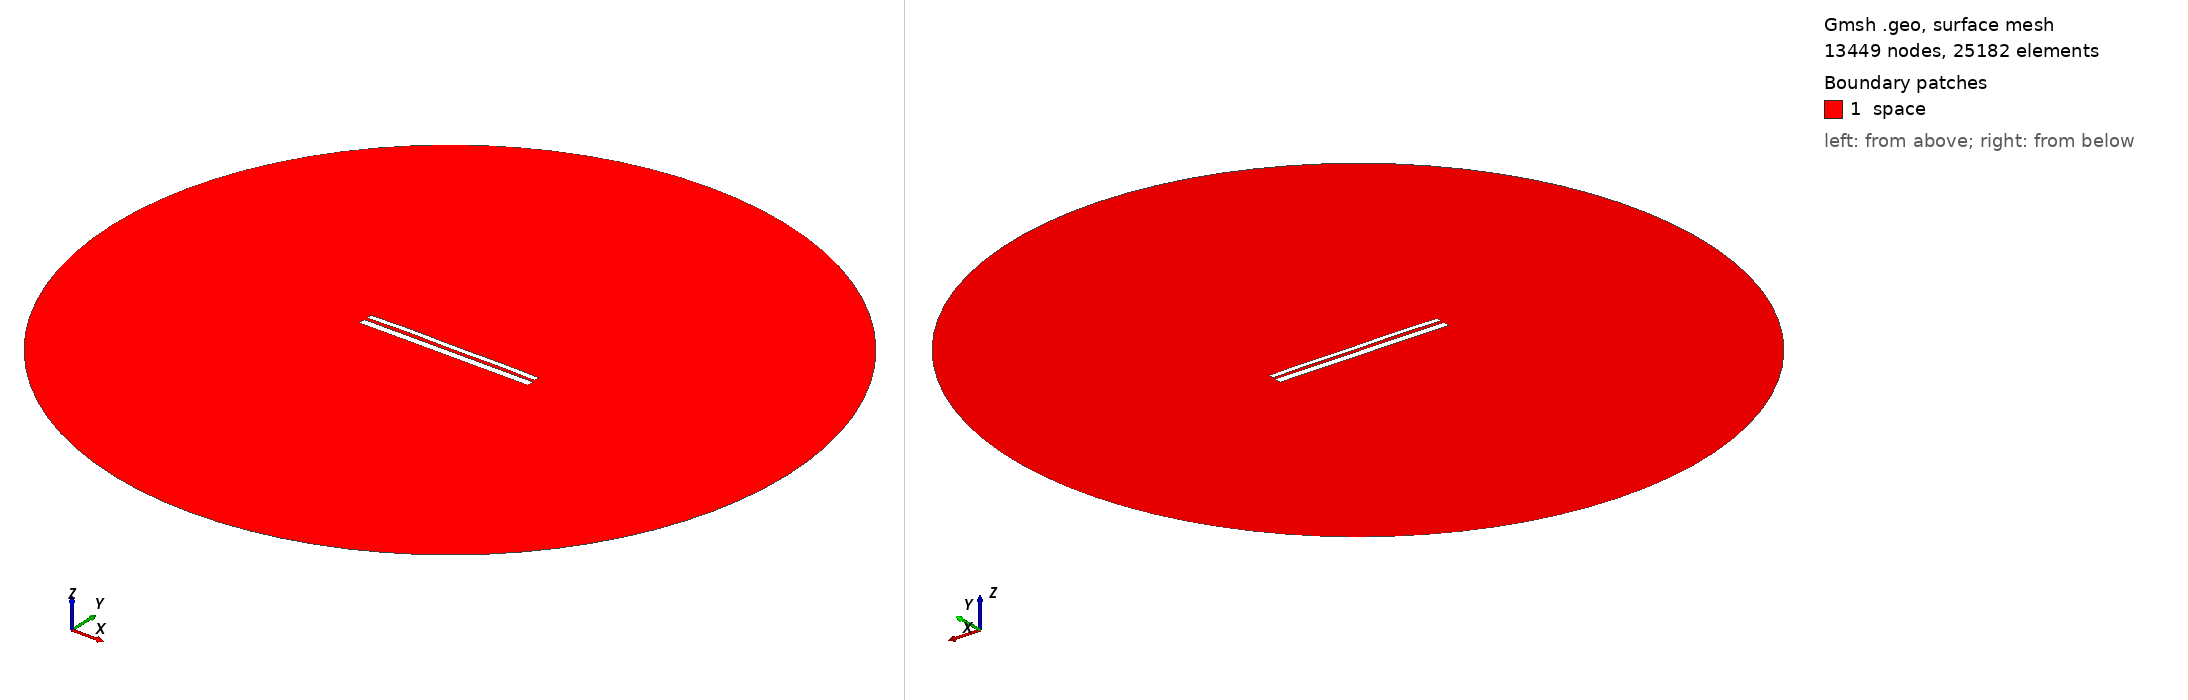

Gmsh geometry script, surface-meshed: 13449 nodes, 25182 surface elements. Boundary patches (legend numbers): 1 space. Left view from above one corner, right view from below the opposite corner. Legend entries are the model's physical surfaces. The drawing asked Gmsh for element sizes between 1% and 20% of the model's largest extent; the script's own settings can give other sizes.

=== 9745.geo (drawn) ===
//---------------------------------------
// Geometry kernel
//---------------------------------------

SetFactory("OpenCASCADE");



//---------------------------------------
// Parameters of the geometry
//---------------------------------------

// Overetch of the upper plate
overetch = 0.375;

// Distance between the plates
distance = 1.5;

// Discretization over the x axis (for the deformation)
nx = 50; 

// Length of the plate
L = 100 - overetch; 

// Number of modes
n = 4; 

// 1st mode coefficient
coeff(1) = 0.0;
beta(1) = 0.596864 * 3.1415926535 / L;

// 2nd mode coefficient
coeff(2) = 0.15;
beta(2) = 1.49418 * 3.1415926535 / L;

// 3rd mode coefficient
coeff(3) = 0.07499999999999998;
beta(3) = 2.50025 * 3.1415926535 / L;

// 4th mode coefficient
coeff(4) = 0.15;
beta(4) = 3.49999 * 3.1415926535 / L;



//---------------------------------------
// Upper plate (deformed rectangle)
//---------------------------------------

// Coordiantes of the upper plate
xmin = -50;
xmax = 50 - overetch;

// Height of the upper plate
yheight = 4 - 2 * overetch;

// Indexes of the points
UpperID[] = {};
LowerID[] = {};
LeftID[] = {};
RightID[] = {};

// Point index
p = 1;

// Horizontal edges
For i In {1:nx}
    x = xmin + (i-1)*(xmax - xmin)/(nx-1);

    y_bottom = distance / 2 + overetch;
    For j In {1:n}
        C = (Cosh(beta(j)*L) + Cos(beta(j)*L)) / (Sinh(beta(j)*L) + Sin(beta(j)*L));
        y_bottom  = y_bottom + coeff(j) * (Cosh(beta(j)*(x+50)) - Cos(beta(j)*(x+50)) - C * (Sinh(beta(j)*(x+50)) - Sin(beta(j)*(x+50))));
    EndFor

    y_top = y_bottom + yheight;

    Point(p) = {x, y_top, 0, 1.0};
    UpperID[i] = p;
    p = p + 1;

    Point(p) = {x, y_bottom, 0, 1.0};
    LowerID[i] = p;
    p = p + 1;
EndFor

// Create point lists
UpperPts[] = {}; LowerPts[] = {};
For i In {1:nx}
  UpperPts[] += {UpperID[i]};
  LowerPts[] += {LowerID[i]};
EndFor

// Build splines
Spline(1) = {UpperPts[]};
Spline(2) = {LowerPts[]};
Line(3) = {LowerPts[nx-1], UpperPts[nx-1]};
Line(4) = {LowerPts[0], UpperPts[0]};

// Build the plane surface
Curve Loop(1) = {2, 3, -1, -4};
Plane Surface(1) = {1};



//---------------------------------------
// Lower plate (rectangle)
//---------------------------------------

// Vertices
Point(1001) = {-50, -1, 0, 1.0};
Point(1002) = { 50, -1, 0, 1.0};
Point(1003) = { 50,  -5, 0, 1.0};
Point(1004) = {-50,  -5, 0, 1.0};

// Edges
Line(5) = {1001, 1002};
Line(6) = {1002, 1003};
Line(7) = {1003, 1004};
Line(8) = {1004, 1001};

// Plane surface
Line Loop(2) = {5, 6, 7, 8};
Plane Surface(2) = {2}; 



//---------------------------------------
// Outer (fictious) boundary
//---------------------------------------

// Points
Point(1005) = {0, 0, 0};       // Center
Point(1006) = {200, 0, 0};     // Start point
Point(1007) = {0, 200, 0};     // 90 degrees
Point(1008) = {-200, 0, 0};    // 180 degrees
Point(1009) = {0, -200, 0};    // 270 degrees

// Circle arcs (each needs start, center, end)
Circle(9) = {1006, 1005, 1007};
Circle(10) = {1007, 1005, 1008};
Circle(11) = {1008, 1005, 1009};
Circle(12) = {1009, 1005, 1006};

// Plane surface for the entire domain
Curve Loop(3) = {9, 10, 11, 12};
Surface(3) = {3};

// Subtract the plates from the whole domain to obtain the actual domain where we want to solve the equations
BooleanDifference{ Surface{3}; Delete; }{ Surface{1}; Surface{2}; Delete; }




//---------------------------------------
// Transfinite Lines/Curves
//---------------------------------------

// Set the number of points on the boundaries
r = 7;

// Plates
Transfinite Curve {1, 2} = 50*r Using Progression 1;
Transfinite Curve {3, 4} = 2*r Using Progression 1;
Transfinite Line {5, 7} = 50*r Using Progression 1;
Transfinite Line {6, 8} = 2*r Using Progression 1;

// Outer boundary
Transfinite Line {9, 10, 11, 12} = 20 Using Progression 1;



//---------------------------------------
// Physical groups
//---------------------------------------                

// Physical curves (boundaries)
Physical Line("force_segment", 10) = {2};
Physical Line("upper_plate", 11) = {1, 3, 4};
Physical Line("lower_plate", 12) = {5, 6, 7, 8};
Physical Line("boundary", 20) = {9, 10, 11, 12};

// Physical Surfaces
Physical Surface("space", 30) = {3};



//---------------------------------------
// 6. Generate the Mesh
//---------------------------------------

// 2D mesh generation
Mesh 2;
